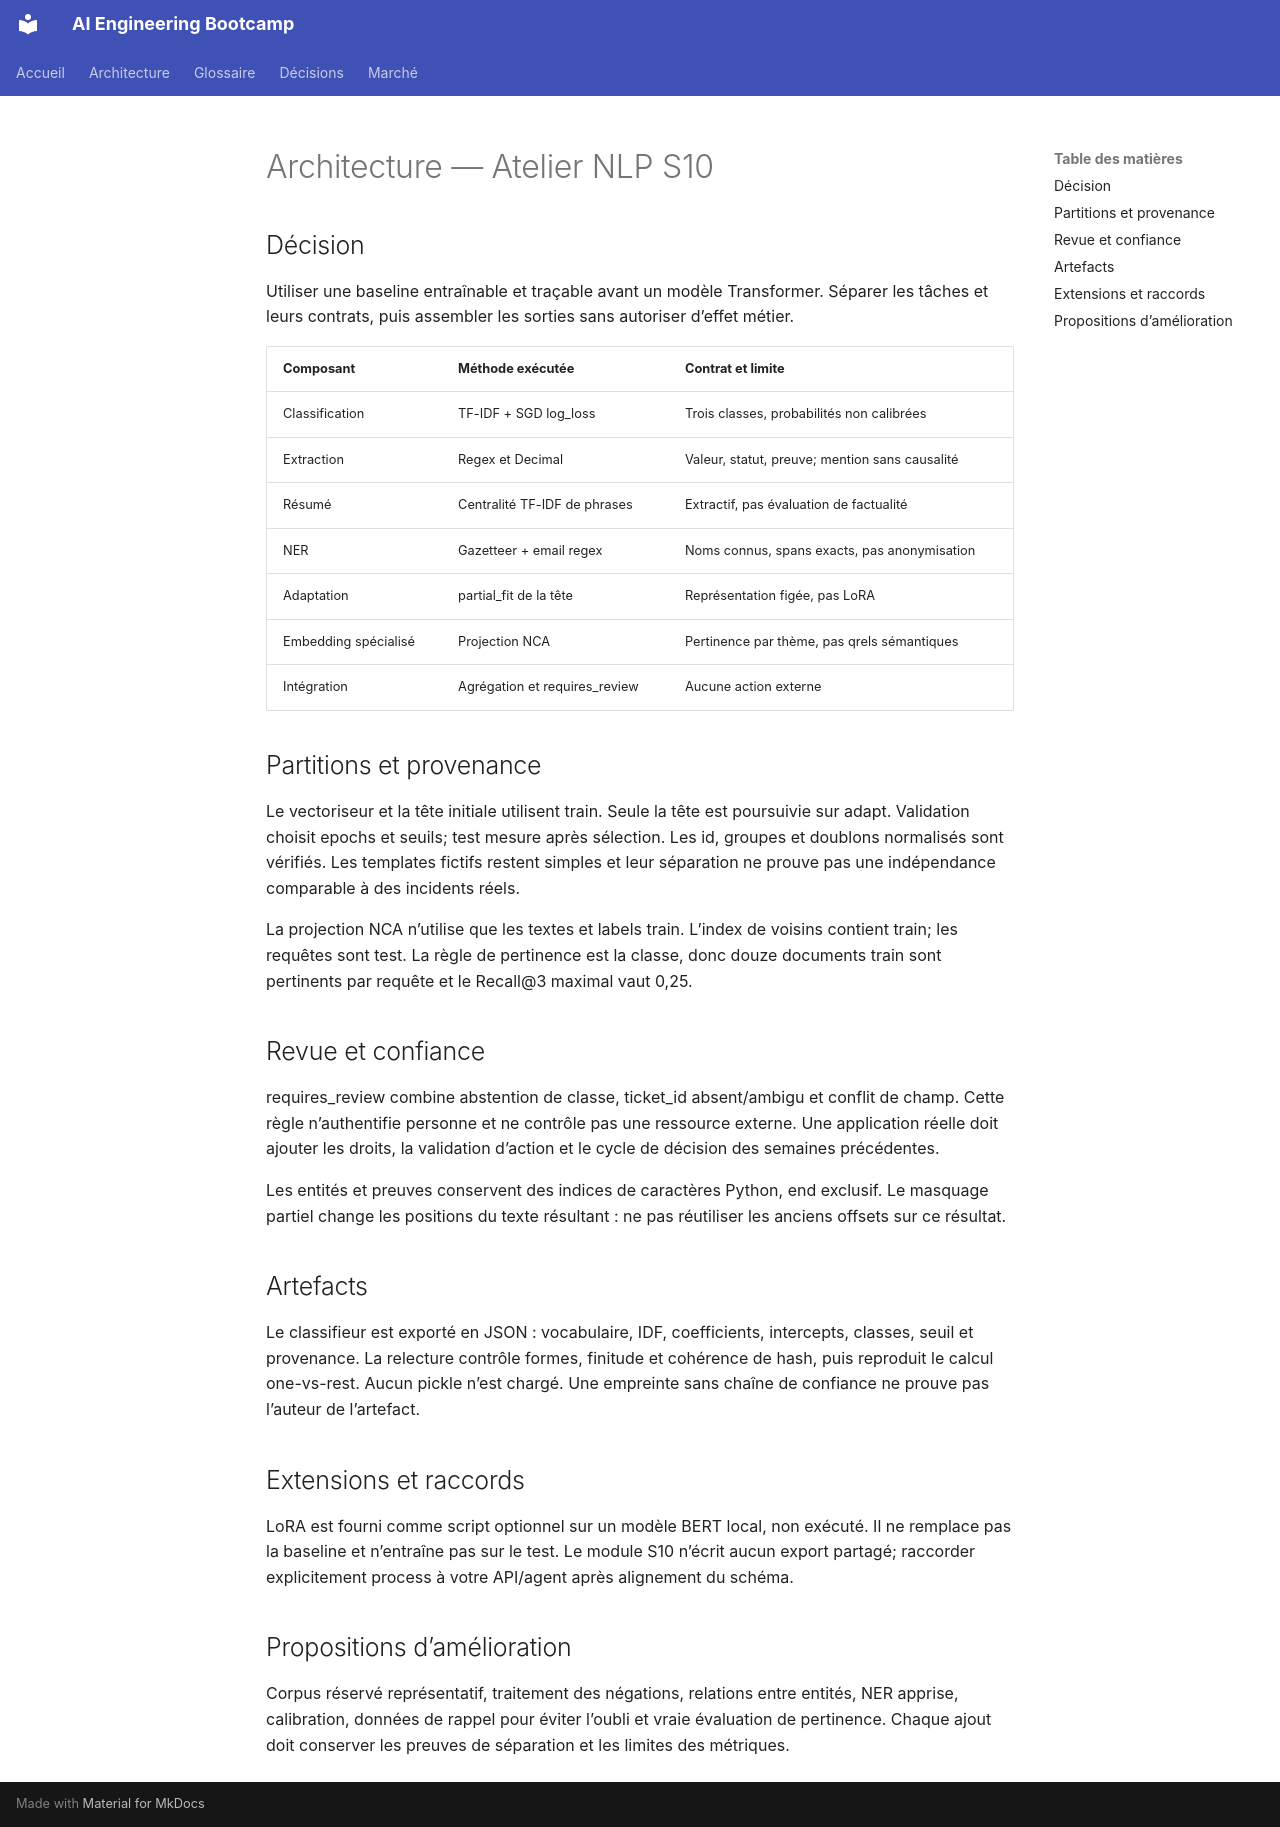

repository: hippocortex-public/AI-Engineering-Bootcamp · page: week10/ARCHITECTURE/index.html · generator: mkdocs

# Architecture — Atelier NLP S10

## Décision

Utiliser une baseline entraînable et traçable avant un modèle Transformer. Séparer les tâches et leurs contrats, puis assembler les sorties sans autoriser d’effet métier.

| Composant | Méthode exécutée | Contrat et limite |
|---|---|---|
| Classification | TF-IDF + SGD log_loss | Trois classes, probabilités non calibrées |
| Extraction | Regex et Decimal | Valeur, statut, preuve; mention sans causalité |
| Résumé | Centralité TF-IDF de phrases | Extractif, pas évaluation de factualité |
| NER | Gazetteer + email regex | Noms connus, spans exacts, pas anonymisation |
| Adaptation | partial_fit de la tête | Représentation figée, pas LoRA |
| Embedding spécialisé | Projection NCA | Pertinence par thème, pas qrels sémantiques |
| Intégration | Agrégation et requires_review | Aucune action externe |

## Partitions et provenance

Le vectoriseur et la tête initiale utilisent train. Seule la tête est poursuivie sur adapt. Validation choisit epochs et seuils; test mesure après sélection. Les id, groupes et doublons normalisés sont vérifiés. Les templates fictifs restent simples et leur séparation ne prouve pas une indépendance comparable à des incidents réels.

La projection NCA n’utilise que les textes et labels train. L’index de voisins contient train; les requêtes sont test. La règle de pertinence est la classe, donc douze documents train sont pertinents par requête et le Recall@3 maximal vaut 0,25.

## Revue et confiance

requires_review combine abstention de classe, ticket_id absent/ambigu et conflit de champ. Cette règle n’authentifie personne et ne contrôle pas une ressource externe. Une application réelle doit ajouter les droits, la validation d’action et le cycle de décision des semaines précédentes.

Les entités et preuves conservent des indices de caractères Python, end exclusif. Le masquage partiel change les positions du texte résultant : ne pas réutiliser les anciens offsets sur ce résultat.

## Artefacts

Le classifieur est exporté en JSON : vocabulaire, IDF, coefficients, intercepts, classes, seuil et provenance. La relecture contrôle formes, finitude et cohérence de hash, puis reproduit le calcul one-vs-rest. Aucun pickle n’est chargé. Une empreinte sans chaîne de confiance ne prouve pas l’auteur de l’artefact.

## Extensions et raccords

LoRA est fourni comme script optionnel sur un modèle BERT local, non exécuté. Il ne remplace pas la baseline et n’entraîne pas sur le test. Le module S10 n’écrit aucun export partagé; raccorder explicitement process à votre API/agent après alignement du schéma.

## Propositions d’amélioration

Corpus réservé représentatif, traitement des négations, relations entre entités, NER apprise, calibration, données de rappel pour éviter l’oubli et vraie évaluation de pertinence. Chaque ajout doit conserver les preuves de séparation et les limites des métriques.
